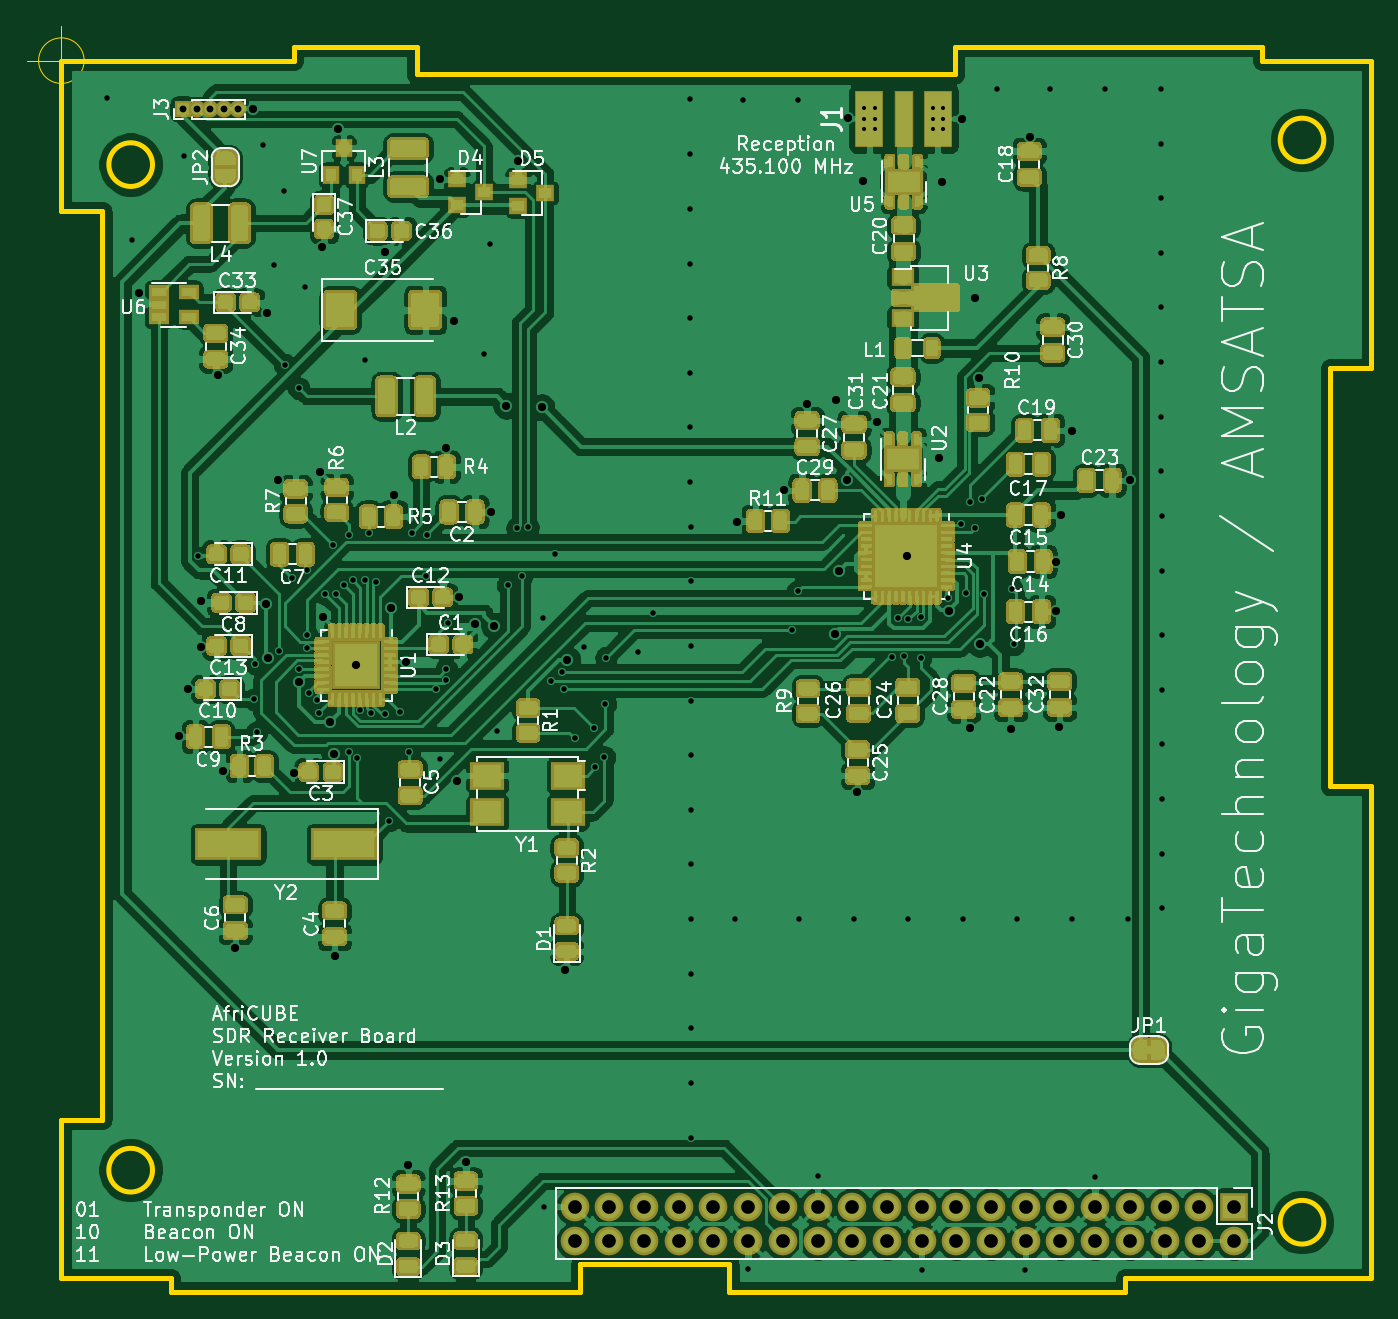
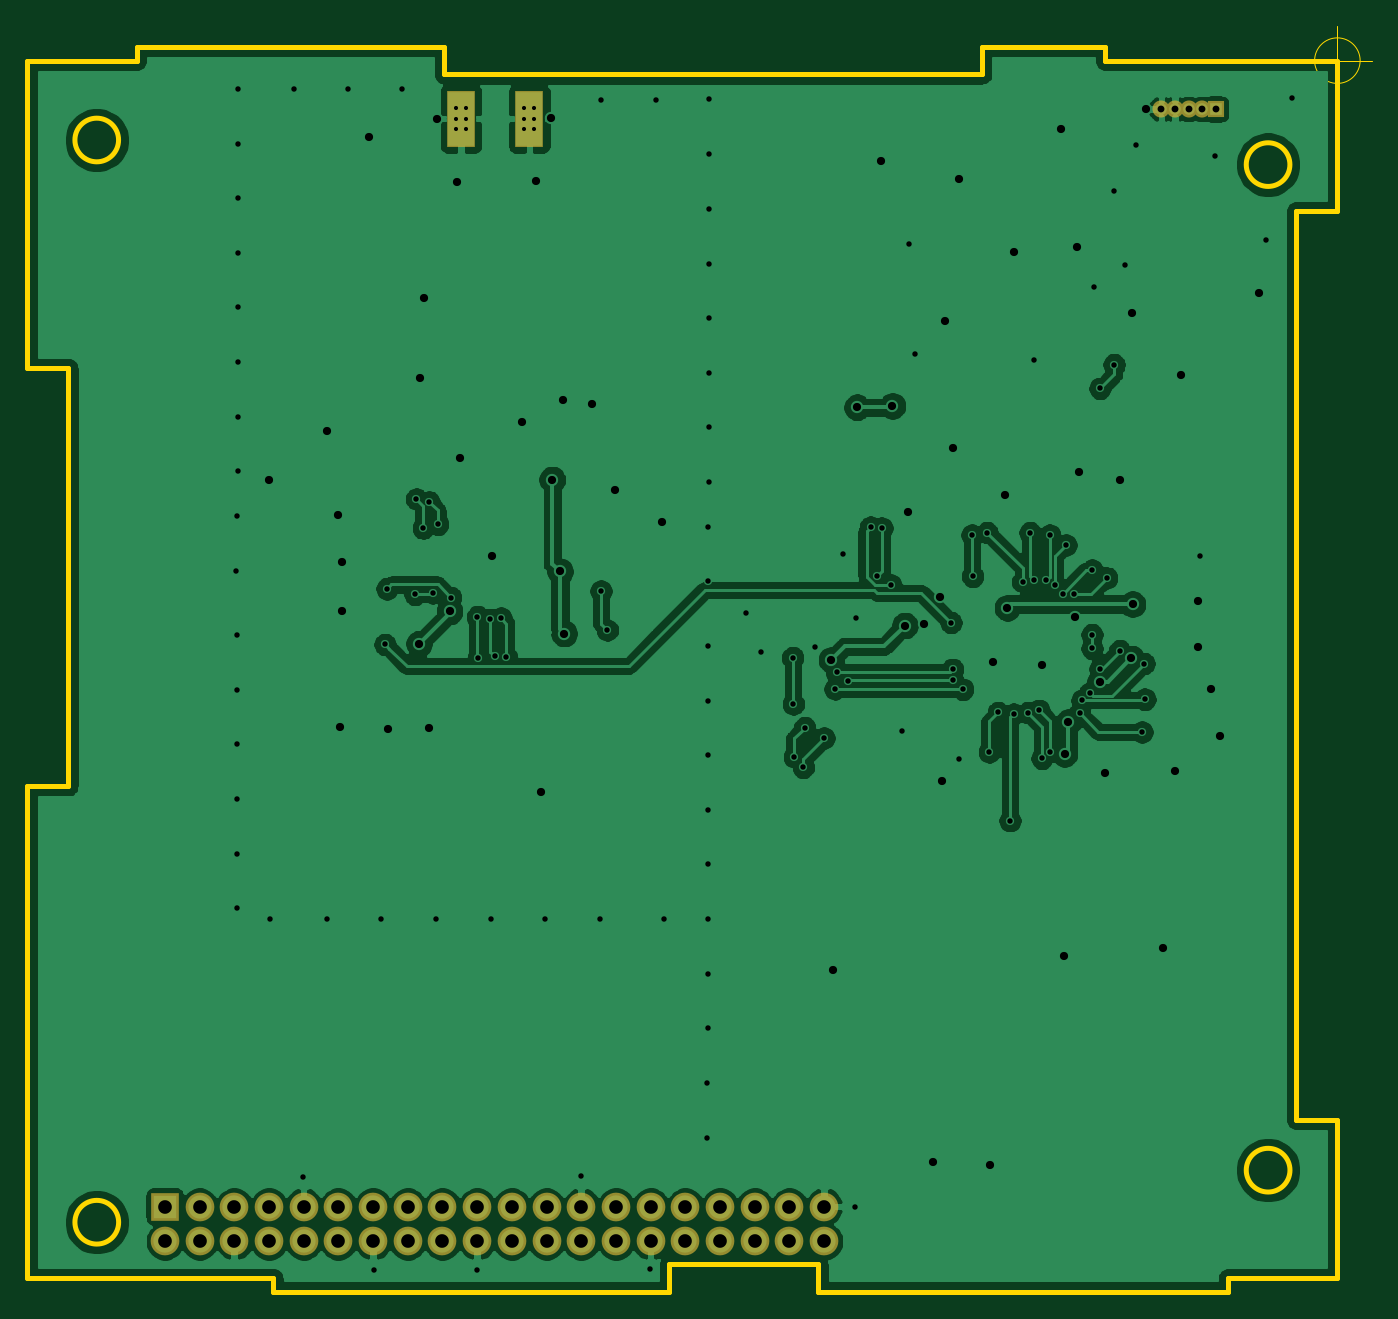
Circuit board: 11 layer files. Board 98.4 x 92.6 mm.
- bottom_copper: msisdr-B_Cu.gbr (138813 bytes)
- bottom_mask: msisdr-B_Mask.gbr (1910 bytes)
- paste: msisdr-B_Paste.gbr (479 bytes)
- bottom_silk: msisdr-B_SilkS.gbr (480 bytes)
- outline: msisdr-Edge_Cuts.gbr (2495 bytes)
- top_copper: msisdr-F_Cu.gbr (705784 bytes)
- top_mask: msisdr-F_Mask.gbr (362102 bytes)
- paste: msisdr-F_Paste.gbr (407945 bytes)
- top_silk: msisdr-F_SilkS.gbr (105328 bytes)
- drill: msisdr-NPTH.drl (296 bytes)
- drill: msisdr-PTH.drl (4253 bytes)

=== bottom_copper: msisdr-B_Cu.gbr (138813 bytes, source omitted) ===
=== bottom_mask: msisdr-B_Mask.gbr ===
%TF.GenerationSoftware,KiCad,Pcbnew,5.1.5+dfsg1-2build2*%
%TF.CreationDate,2021-02-28T15:53:15+02:00*%
%TF.ProjectId,msisdr,6d736973-6472-42e6-9b69-6361645f7063,Version 1.0*%
%TF.SameCoordinates,Original*%
%TF.FileFunction,Soldermask,Bot*%
%TF.FilePolarity,Negative*%
%FSLAX46Y46*%
G04 Gerber Fmt 4.6, Leading zero omitted, Abs format (unit mm)*
G04 Created by KiCad (PCBNEW 5.1.5+dfsg1-2build2) date 2021-02-28 15:53:15*
%MOMM*%
%LPD*%
G04 APERTURE LIST*
%ADD10R,2.100000X4.100000*%
%ADD11R,2.100000X2.100000*%
%ADD12O,2.100000X2.100000*%
%ADD13R,1.250000X1.250000*%
%ADD14O,1.250000X1.250000*%
G04 APERTURE END LIST*
D10*
%TO.C,J1*%
X140044800Y-61899800D03*
X145044800Y-61899800D03*
%TD*%
D11*
%TO.C,J2*%
X166725600Y-141528800D03*
D12*
X166725600Y-144068800D03*
X164185600Y-141528800D03*
X164185600Y-144068800D03*
X161645600Y-141528800D03*
X161645600Y-144068800D03*
X159105600Y-141528800D03*
X159105600Y-144068800D03*
X156565600Y-141528800D03*
X156565600Y-144068800D03*
X154025600Y-141528800D03*
X154025600Y-144068800D03*
X151485600Y-141528800D03*
X151485600Y-144068800D03*
X148945600Y-141528800D03*
X148945600Y-144068800D03*
X146405600Y-141528800D03*
X146405600Y-144068800D03*
X143865600Y-141528800D03*
X143865600Y-144068800D03*
X141325600Y-141528800D03*
X141325600Y-144068800D03*
X138785600Y-141528800D03*
X138785600Y-144068800D03*
X136245600Y-141528800D03*
X136245600Y-144068800D03*
X133705600Y-141528800D03*
X133705600Y-144068800D03*
X131165600Y-141528800D03*
X131165600Y-144068800D03*
X128625600Y-141528800D03*
X128625600Y-144068800D03*
X126085600Y-141528800D03*
X126085600Y-144068800D03*
X123545600Y-141528800D03*
X123545600Y-144068800D03*
X121005600Y-141528800D03*
X121005600Y-144068800D03*
X118465600Y-141528800D03*
X118465600Y-144068800D03*
%TD*%
D13*
%TO.C,J3*%
X89789000Y-61188600D03*
D14*
X90789000Y-61188600D03*
X91789000Y-61188600D03*
X92789000Y-61188600D03*
X93789000Y-61188600D03*
%TD*%
M02*

=== paste: msisdr-B_Paste.gbr ===
%TF.GenerationSoftware,KiCad,Pcbnew,5.1.5+dfsg1-2build2*%
%TF.CreationDate,2021-02-28T15:53:15+02:00*%
%TF.ProjectId,msisdr,6d736973-6472-42e6-9b69-6361645f7063,Version 1.0*%
%TF.SameCoordinates,Original*%
%TF.FileFunction,Paste,Bot*%
%TF.FilePolarity,Positive*%
%FSLAX46Y46*%
G04 Gerber Fmt 4.6, Leading zero omitted, Abs format (unit mm)*
G04 Created by KiCad (PCBNEW 5.1.5+dfsg1-2build2) date 2021-02-28 15:53:15*
%MOMM*%
%LPD*%
G04 APERTURE LIST*
G04 APERTURE END LIST*
M02*

=== bottom_silk: msisdr-B_SilkS.gbr ===
%TF.GenerationSoftware,KiCad,Pcbnew,5.1.5+dfsg1-2build2*%
%TF.CreationDate,2021-02-28T15:53:15+02:00*%
%TF.ProjectId,msisdr,6d736973-6472-42e6-9b69-6361645f7063,Version 1.0*%
%TF.SameCoordinates,Original*%
%TF.FileFunction,Legend,Bot*%
%TF.FilePolarity,Positive*%
%FSLAX46Y46*%
G04 Gerber Fmt 4.6, Leading zero omitted, Abs format (unit mm)*
G04 Created by KiCad (PCBNEW 5.1.5+dfsg1-2build2) date 2021-02-28 15:53:15*
%MOMM*%
%LPD*%
G04 APERTURE LIST*
G04 APERTURE END LIST*
M02*

=== outline: msisdr-Edge_Cuts.gbr ===
%TF.GenerationSoftware,KiCad,Pcbnew,5.1.5+dfsg1-2build2*%
%TF.CreationDate,2021-02-28T15:53:15+02:00*%
%TF.ProjectId,msisdr,6d736973-6472-42e6-9b69-6361645f7063,Version 1.0*%
%TF.SameCoordinates,Original*%
%TF.FileFunction,Profile,NP*%
%FSLAX46Y46*%
G04 Gerber Fmt 4.6, Leading zero omitted, Abs format (unit mm)*
G04 Created by KiCad (PCBNEW 5.1.5+dfsg1-2build2) date 2021-02-28 15:53:15*
%MOMM*%
%LPD*%
G04 APERTURE LIST*
%TA.AperFunction,Profile*%
%ADD10C,0.381000*%
%TD*%
%TA.AperFunction,Profile*%
%ADD11C,0.050000*%
%TD*%
G04 APERTURE END LIST*
D10*
X176789080Y-110759240D02*
X176789080Y-146756120D01*
X97889060Y-57658000D02*
X97889060Y-56657240D01*
X97889060Y-56657240D02*
X106898440Y-56657240D01*
X129788920Y-145757900D02*
X118889780Y-145757900D01*
D11*
X82563126Y-57647840D02*
G75*
G03X82563126Y-57647840I-1666666J0D01*
G01*
X78396460Y-57647840D02*
X83396460Y-57647840D01*
X80896460Y-55147840D02*
X80896460Y-60147840D01*
D10*
X83888580Y-68658740D02*
X80899000Y-68658740D01*
X83888580Y-135158480D02*
X83888580Y-68658740D01*
X118889780Y-147756880D02*
X88907620Y-147756880D01*
X87566500Y-65257680D02*
G75*
G03X87566500Y-65257680I-1597660J0D01*
G01*
X158788100Y-146758660D02*
X158788100Y-147756880D01*
X168788080Y-56657240D02*
X168788080Y-57658000D01*
X176789080Y-146758660D02*
X158788100Y-146758660D01*
X168788080Y-57658000D02*
X176789080Y-57658000D01*
X173306740Y-63456820D02*
G75*
G03X173306740Y-63456820I-1597660J0D01*
G01*
X80899000Y-57658000D02*
X97889060Y-57658000D01*
X80888840Y-146758660D02*
X80888840Y-135158480D01*
X173789340Y-80157320D02*
X173789340Y-110759240D01*
X106898440Y-58648600D02*
X146288760Y-58648600D01*
X173306740Y-142674340D02*
G75*
G03X173306740Y-142674340I-1600200J0D01*
G01*
X88907620Y-147756880D02*
X88907620Y-146758660D01*
X118889780Y-145757900D02*
X118889780Y-147756880D01*
X173789340Y-110759240D02*
X176789080Y-110759240D01*
X176789080Y-80157320D02*
X173789340Y-80157320D01*
X146288760Y-56657240D02*
X168788080Y-56657240D01*
X129788920Y-147756880D02*
X129788920Y-145757900D01*
X176789080Y-57658000D02*
X176789080Y-80157320D01*
X106898440Y-56657240D02*
X106898440Y-58648600D01*
X146288760Y-58648600D02*
X146288760Y-56657240D01*
X151787860Y-147756880D02*
X129788920Y-147756880D01*
X88907620Y-146758660D02*
X80888840Y-146758660D01*
X80888840Y-135158480D02*
X83888580Y-135158480D01*
X158785560Y-147756880D02*
X151787860Y-147756880D01*
X87566500Y-138864340D02*
G75*
G03X87566500Y-138864340I-1600200J0D01*
G01*
X80899000Y-68658740D02*
X80899000Y-57658000D01*
M02*

=== top_copper: msisdr-F_Cu.gbr (705784 bytes, source omitted) ===
=== top_mask: msisdr-F_Mask.gbr (362102 bytes, source omitted) ===
=== paste: msisdr-F_Paste.gbr (407945 bytes, source omitted) ===
=== top_silk: msisdr-F_SilkS.gbr (105328 bytes, source omitted) ===
=== drill: msisdr-NPTH.drl ===
M48
; DRILL file {KiCad 5.1.5+dfsg1-2build2} date Sun 28 Feb 2021 15:53:22
; FORMAT={-:-/ absolute / inch / decimal}
; #@! TF.CreationDate,2021-02-28T15:53:22+02:00
; #@! TF.GenerationSoftware,Kicad,Pcbnew,5.1.5+dfsg1-2build2
; #@! TF.FileFunction,NonPlated,1,2,NPTH
FMAT,2
INCH
%
G90
G05
T0
M30

=== drill: msisdr-PTH.drl ===
M48
; DRILL file {KiCad 5.1.5+dfsg1-2build2} date Sun 28 Feb 2021 15:53:22
; FORMAT={-:-/ absolute / inch / decimal}
; #@! TF.CreationDate,2021-02-28T15:53:22+02:00
; #@! TF.GenerationSoftware,Kicad,Pcbnew,5.1.5+dfsg1-2build2
; #@! TF.FileFunction,Plated,1,2,PTH
FMAT,2
INCH
T1C0.0118
T2C0.0157
T3C0.0197
T4C0.0236
T5C0.0394
%
G90
G05
T1
X5.4988Y-2.4075
X5.4988Y-2.437
X5.4988Y-2.4665
X5.5283Y-2.4075
X5.5283Y-2.437
X5.5283Y-2.4665
X5.6957Y-2.4075
X5.6957Y-2.437
X5.6957Y-2.4665
X5.7252Y-2.4075
X5.7252Y-2.437
X5.7252Y-2.4665
T2
X3.3155Y-2.3785
X3.3895Y-2.7875
X3.539Y-2.545
X3.58Y-3.698
X3.74Y-4.11
X3.742Y-4.007
X3.748Y-4.204
X3.766Y-2.512
X3.7965Y-2.8595
X3.812Y-3.97
X3.8275Y-2.6455
X3.828Y-3.146
X3.85Y-3.76
X3.8687Y-4.0222
X3.869Y-3.214
X3.8875Y-2.923
X3.892Y-3.738
X3.892Y-3.9239
X3.892Y-3.9633
X3.8985Y-4.0919
X3.921Y-4.113
X3.9275Y-4.15
X3.944Y-3.806
X3.9671Y-3.6651
X3.976Y-3.806
X3.9985Y-3.78
X4.014Y-3.6363
X4.014Y-4.2617
X4.024Y-3.7671
X4.036Y-4.28
X4.0448Y-4.1421
X4.059Y-3.1315
X4.0595Y-3.766
X4.07Y-3.63
X4.0771Y-4.1489
X4.0915Y-3.771
X4.118Y-4.152
X4.128Y-4.46
X4.162Y-4.148
X4.188Y-4.2617
X4.194Y-3.63
X4.236Y-3.7555
X4.238Y-3.6363
X4.2646Y-4.0814
X4.276Y-4.283
X4.294Y-4.024
X4.294Y-4.054
X4.298Y-3.889
X4.4025Y-3.1145
X4.4195Y-2.7975
X4.4405Y-4.2025
X4.471Y-3.7815
X4.498Y-3.616
X4.5125Y-3.7537
X4.53Y-3.614
X4.5715Y-3.8745
X4.576Y-5.5725
X4.5964Y-4.0564
X4.6085Y-3.6925
X4.6281Y-4.0308
X4.632Y-4.08
X4.664Y-4.222
X4.691Y-3.9605
X4.72Y-4.192
X4.724Y-4.306
X4.75Y-4.276
X4.7525Y-4.1235
X4.7545Y-3.99
X4.8455Y-3.974
X4.889Y-3.8605
X4.996Y-2.3815
X4.996Y-2.5395
X4.996Y-2.6965
X4.996Y-2.8545
X4.996Y-3.0105
X4.996Y-3.1685
X4.996Y-3.3255
X4.996Y-3.4835
X4.9985Y-3.6125
X4.9995Y-3.956
X4.9995Y-4.114
X4.9995Y-4.27
X4.9995Y-4.428
X4.9995Y-4.585
X4.9995Y-4.743
X5.0Y-3.77
X5.0Y-4.9005
X5.0Y-5.0585
X5.0005Y-5.2165
X5.0005Y-5.3745
X5.125Y-4.7435
X5.1495Y-2.383
X5.165Y-5.7515
X5.289Y-3.9107
X5.307Y-3.7975
X5.3075Y-2.383
X5.311Y-4.744
X5.366Y-5.484
X5.469Y-4.744
X5.5795Y-3.9895
X5.5954Y-3.8761
X5.6135Y-3.9865
X5.625Y-4.744
X5.626Y-3.88
X5.661Y-3.99
X5.663Y-3.872
X5.6645Y-5.7555
X5.7402Y-3.817
X5.778Y-3.606
X5.783Y-4.744
X5.7914Y-3.8035
X5.8029Y-3.541
X5.819Y-3.617
X5.8389Y-3.5329
X5.8426Y-3.8077
X5.8815Y-2.351
X5.9235Y-3.7915
X5.929Y-3.952
X5.94Y-4.744
X5.9625Y-5.756
X6.035Y-2.3525
X6.098Y-4.744
X6.165Y-5.487
X6.193Y-2.3525
X6.26Y-4.744
X6.3535Y-2.3515
X6.3535Y-2.5095
X6.3535Y-2.6665
X6.3535Y-2.8245
X6.3535Y-2.9805
X6.3535Y-3.1385
X6.3535Y-3.2955
X6.3535Y-3.4535
X6.356Y-3.5825
X6.357Y-3.926
X6.357Y-4.084
X6.357Y-4.24
X6.357Y-4.398
X6.357Y-4.555
X6.357Y-4.713
X6.3575Y-3.74
T3
X3.535Y-2.409
X3.5744Y-2.409
X3.6137Y-2.409
X3.6531Y-2.409
X3.6925Y-2.409
T4
X3.41Y-2.938
X3.524Y-4.216
X3.549Y-4.079
X3.586Y-3.828
X3.586Y-3.958
X3.636Y-3.176
X3.652Y-4.318
X3.686Y-4.826
X3.737Y-2.4088
X3.775Y-3.836
X3.778Y-2.998
X3.779Y-3.9925
X3.81Y-3.4795
X3.854Y-4.322
X3.8694Y-4.0596
X3.93Y-3.4565
X3.9365Y-2.807
X3.94Y-3.872
X3.9599Y-4.1756
X3.971Y-4.2669
X3.972Y-4.85
X3.981Y-2.4675
X4.035Y-4.0125
X4.118Y-2.82
X4.136Y-3.8465
X4.144Y-3.52
X4.1775Y-4.0025
X4.185Y-5.453
X4.2755Y-2.61
X4.292Y-3.386
X4.3155Y-3.021
X4.324Y-4.346
X4.3313Y-3.815
X4.3505Y-5.4445
X4.376Y-3.894
X4.422Y-3.57
X4.431Y-3.8975
X4.467Y-3.2645
X4.5005Y-2.56
X4.569Y-3.2685
X4.637Y-4.8905
X4.6432Y-3.9965
X5.132Y-3.6
X5.266Y-3.508
X5.334Y-3.258
X5.413Y-3.9205
X5.417Y-3.248
X5.425Y-3.7415
X5.4475Y-3.477
X5.452Y-2.436
X5.4785Y-4.3765
X5.494Y-2.616
X5.534Y-3.31
X5.622Y-3.698
X5.714Y-3.416
X5.722Y-2.62
X5.7432Y-3.857
X5.779Y-2.438
X5.804Y-4.1925
X5.818Y-2.954
X5.828Y-3.185
X5.8309Y-3.9499
X5.9205Y-4.1955
X5.975Y-2.489
X6.052Y-3.714
X6.052Y-3.856
X6.0595Y-4.1895
X6.066Y-3.578
X6.098Y-3.338
X6.264Y-3.478
T5
X4.664Y-5.572
X4.664Y-5.672
X4.764Y-5.572
X4.764Y-5.672
X4.864Y-5.572
X4.864Y-5.672
X4.964Y-5.572
X4.964Y-5.672
X5.064Y-5.572
X5.064Y-5.672
X5.164Y-5.572
X5.164Y-5.672
X5.264Y-5.572
X5.264Y-5.672
X5.364Y-5.572
X5.364Y-5.672
X5.464Y-5.572
X5.464Y-5.672
X5.564Y-5.572
X5.564Y-5.672
X5.664Y-5.572
X5.664Y-5.672
X5.764Y-5.572
X5.764Y-5.672
X5.864Y-5.572
X5.864Y-5.672
X5.964Y-5.572
X5.964Y-5.672
X6.064Y-5.572
X6.064Y-5.672
X6.164Y-5.572
X6.164Y-5.672
X6.264Y-5.572
X6.264Y-5.672
X6.364Y-5.572
X6.364Y-5.672
X6.464Y-5.572
X6.464Y-5.672
X6.564Y-5.572
X6.564Y-5.672
T0
M30

